Labelled photos from "dataset", an image-classification folder in laodefarhan/banana-classification. The possible labels are: mentah, setengah matang.

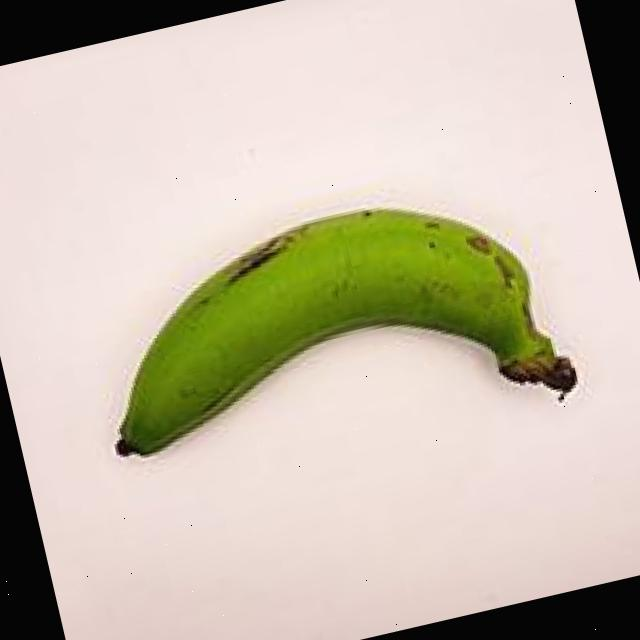
Label: mentah

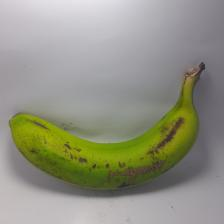
Label: setengah matang

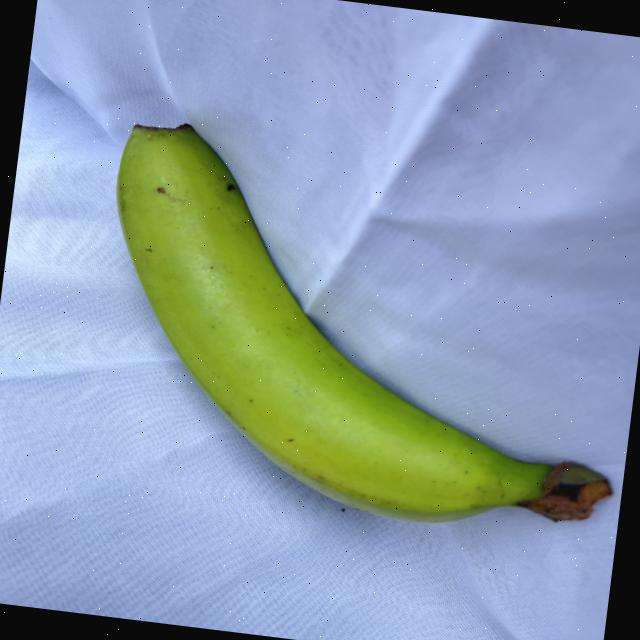
Label: mentah

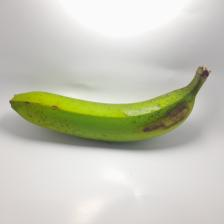
Label: setengah matang

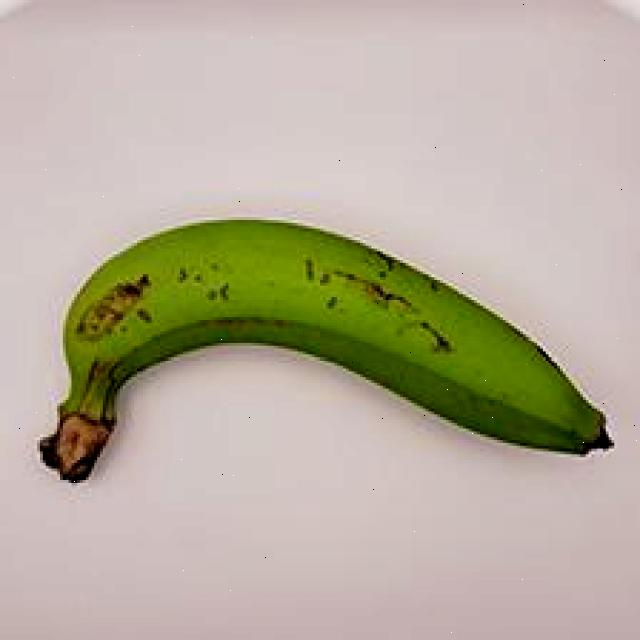
Label: mentah

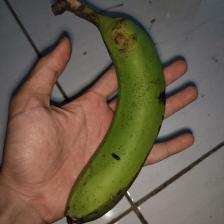
Label: setengah matang
